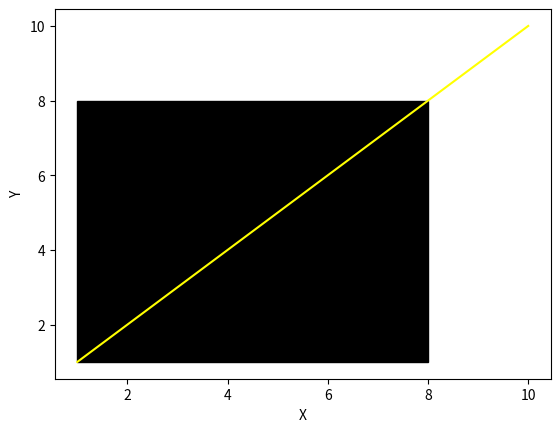

The matplotlib source for this figure:
import matplotlib.pyplot as plt
from matplotlib.patches import Rectangle


INSIDE = 0
LEFT = 1
RIGHT = 2
BOTTOM = 4
TOP = 8


xMax = 7.0
yMax = 7.0
xMin = 1.0
yMin = 1.0


def getPoint(x,y):
    code = INSIDE
    if x < xMin:
        code |= LEFT
    elif x > xMax:
        code |= RIGHT
    if y < yMin:
        code |= BOTTOM
    elif y > yMax:
        code |= TOP
    
    return code


def display(x1, y1, x2, y2, accept):
    fig, ax = plt.subplots()
    ax.plot([x1,y1], [x2,y2], color="yellow")
    ax.add_patch(Rectangle((1,1), 7, 7, color="black"))
    plt.xlabel('X')
    plt.ylabel('Y')
    if accept:
        subtitle = 'Cohen-Sutherland Algorithm\n' % (x1, y1, x2, y2)
    else:
        subtitle = 'Cohen-Sutherland Algorithm\n'
    plt.show()
    

def clipLine(x1, y1, x2, y2):
    
    codeA = getPoint(x1, y1)
    codeB = getPoint(x2, y2)
    isInside = False
    
    while True:
        
        if codeA == 0 and codeB == 0:
            isInside = True
            break
        
        
        elif (codeA & codeB) != 0:
            break
        
        
        else:
            
            x = 1.0
            y = 1.0
            
            if codeA != 0:
                codeOut = codeA
            else:
                codeOut = codeB
            
            
            if codeOut & TOP:
                
                x = x1 + (x2 - x1) * (yMax - y1) / (y2 - y1)
                y = yMax
            
            elif codeOut & BOTTOM:
                
                x = x1 + (x2 - x1) * (yMin - y1) / (y2 - y1)
                y = yMin
                
            elif codeOut & RIGHT:
                
                y = y1 + (y2 - y1) * (xMax - x1) / (x2 - x1)
                x = xMax
                
            elif codeOut & LEFT:
                
                y = y1 + (y2 - y1) * (xMin - x1) / (x2 - x1)
                x = xMin
                
            
            if codeOut == codeA:
                x1 = x
                y1 = y
                codeA = getPoint(x1, y1)
            else:
                x2 = x
                y2 = y
                codeB = getPoint(x2, y2)
                
    if isInside:
        display(x1, y1, x2, y2, True)
    else:
        display(x1, y1, x2, y2, False)
            

#P(1, 1), Q(10,10)
clipLine(1, 10, 1, 10)